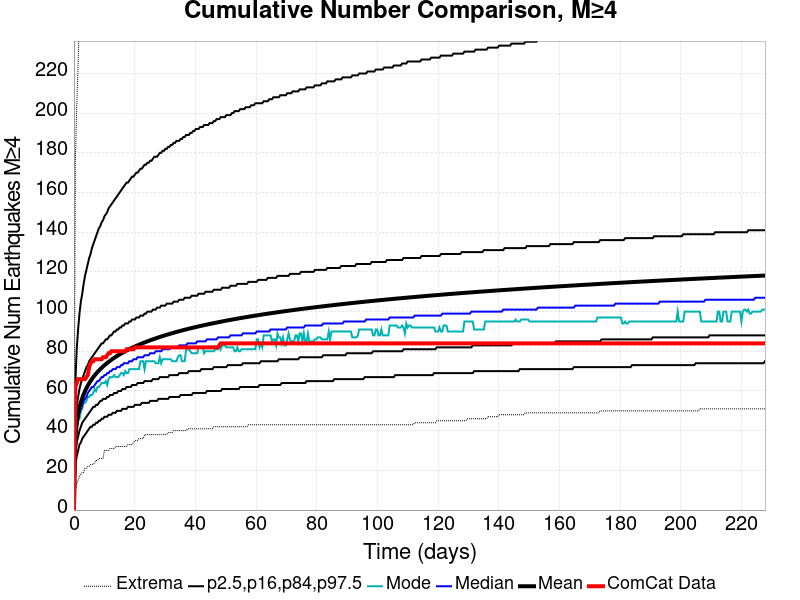

Source data for this figure (header and first rows):
Time (days), ComCat Data, Simulation Mean, Simulation Median, Simulation Mode, Simulation Minimum, Simulation Maximum, 2.5 %-ile, 16 %-ile, 84 %-ile, 97.5 %-ile
0.0, 0.0, 0.0, 0.0, 0.0, 0.0, 0.0, 0.0, 0.0, 0.0, 0.0
0.4564, 62.0, 36.61, 35.0, 33.0, 10.0, 175.0, 22.0, 28.0, 44.0, 64.0
0.9127, 64.0, 43.84, 42.0, 40.0, 13.0, 203.0, 27.0, 34.0, 52.0, 81.0
1.369, 66.0, 48.32, 46.0, 45.0, 15.0, 224.0, 30.0, 37.0, 57.0, 91.0
1.825, 66.0, 51.61, 49.0, 46.0, 17.0, 250.0, 33.0, 40.0, 61.0, 99.0
2.282, 66.0, 54.23, 51.0, 50.0, 18.0, 261.0, 34.0, 42.0, 64.0, 105.0
2.738, 66.0, 56.41, 53.0, 51.0, 19.0, 266.0, 36.0, 44.0, 66.0, 109.0
3.195, 66.0, 58.28, 55.0, 54.0, 19.0, 273.0, 37.0, 45.0, 68.0, 114.0
3.651, 66.0, 59.93, 56.0, 54.0, 21.0, 279.0, 38.0, 46.0, 70.0, 118.0
4.107, 67.0, 61.39, 57.0, 55.0, 21.0, 286.0, 39.0, 47.0, 72.0, 121.0
4.564, 68.0, 62.7, 59.0, 57.0, 22.0, 291.0, 40.0, 48.0, 73.0, 124.0
5.02, 72.0, 63.9, 60.0, 57.0, 22.0, 297.0, 41.0, 49.0, 75.0, 127.0
5.476, 74.0, 65.01, 61.0, 58.0, 23.0, 303.0, 42.0, 50.0, 76.0, 129.0
5.933, 75.0, 66.04, 62.0, 58.0, 23.0, 304.0, 42.0, 51.0, 77.0, 132.0
6.389, 75.0, 66.99, 62.0, 59.0, 23.0, 310.0, 43.0, 52.0, 78.0, 134.0
6.846, 76.0, 67.89, 63.0, 61.0, 24.0, 314.0, 43.0, 52.0, 79.0, 136.0
7.302, 76.0, 68.74, 64.0, 60.0, 25.0, 317.0, 44.0, 53.0, 80.0, 138.0
7.758, 76.0, 69.53, 65.0, 62.0, 25.0, 323.0, 44.0, 53.0, 81.0, 140.0
8.215, 76.0, 70.28, 65.0, 62.0, 26.0, 326.0, 45.0, 54.0, 82.0, 142.0
8.671, 76.0, 70.99, 66.0, 63.0, 26.0, 330.0, 45.0, 55.0, 83.0, 143.0
9.127, 76.0, 71.67, 67.0, 64.0, 26.0, 337.0, 46.0, 55.0, 84.0, 145.0
9.584, 77.0, 72.32, 67.0, 64.0, 26.0, 339.0, 46.0, 56.0, 84.0, 146.0
10.04, 77.0, 72.94, 68.0, 64.0, 30.0, 343.0, 47.0, 56.0, 85.0, 148.0
10.5, 77.0, 73.54, 68.0, 65.0, 30.0, 346.0, 47.0, 56.0, 86.0, 149.0
10.95, 78.0, 74.12, 69.0, 63.0, 30.0, 350.0, 47.0, 57.0, 86.0, 150.0
11.41, 79.0, 74.66, 69.0, 66.0, 30.0, 357.0, 48.0, 57.0, 87.0, 152.0
11.87, 79.0, 75.19, 70.0, 67.0, 31.0, 359.0, 48.0, 58.0, 88.0, 153.0
12.32, 80.0, 75.7, 70.0, 67.0, 31.0, 361.0, 48.0, 58.0, 88.0, 154.0
12.78, 80.0, 76.2, 71.0, 67.0, 31.0, 363.0, 49.0, 58.0, 89.0, 155.0
13.23, 80.0, 76.67, 71.0, 68.0, 31.0, 366.0, 49.0, 59.0, 90.0, 156.0
13.69, 80.0, 77.13, 71.0, 67.0, 32.0, 367.0, 49.0, 59.0, 90.0, 157.0
14.15, 80.0, 77.57, 72.0, 67.0, 32.0, 370.0, 50.0, 59.0, 91.0, 158.0
14.6, 80.0, 78.01, 72.0, 67.0, 32.0, 375.0, 50.0, 60.0, 91.0, 159.0
15.06, 80.0, 78.43, 72.0, 68.0, 32.0, 375.0, 50.0, 60.0, 92.0, 160.0
15.52, 80.0, 78.84, 73.0, 69.0, 32.0, 376.0, 50.0, 60.0, 92.0, 161.0
15.97, 80.0, 79.24, 73.0, 69.0, 32.0, 378.0, 51.0, 61.0, 93.0, 162.0
16.43, 80.0, 79.62, 74.0, 68.0, 32.0, 380.0, 51.0, 61.0, 93.0, 163.0
16.89, 80.0, 80, 74.0, 70.0, 32.0, 383.0, 51.0, 61.0, 94.0, 164.0
17.34, 81.0, 80.37, 74.0, 69.0, 32.0, 385.0, 51.0, 62.0, 94.0, 165.0
17.8, 81.0, 80.73, 74.0, 69.0, 33.0, 386.0, 52.0, 62.0, 94.0, 165.0
18.25, 81.0, 81.08, 75.0, 71.0, 33.0, 387.0, 52.0, 62.0, 95.0, 166.0
18.71, 81.0, 81.42, 75.0, 71.0, 33.0, 391.0, 52.0, 62.0, 95.0, 167.0
19.17, 81.0, 81.75, 75.0, 71.0, 33.0, 391.0, 52.0, 63.0, 96.0, 168.0
19.62, 81.0, 82.08, 76.0, 71.0, 34.0, 393.0, 52.0, 63.0, 96.0, 168.0
20.08, 82.0, 82.41, 76.0, 71.0, 35.0, 397.0, 53.0, 63.0, 96.0, 169.0
20.54, 82.0, 82.72, 76.0, 71.0, 35.0, 398.0, 53.0, 63.0, 97.0, 170.0
20.99, 82.0, 83.02, 77.0, 71.0, 35.0, 398.0, 53.0, 64.0, 97.0, 170.0
21.45, 82.0, 83.32, 77.0, 71.0, 36.0, 399.0, 53.0, 64.0, 97.0, 171.0
21.91, 82.0, 83.61, 77.0, 75.0, 36.0, 401.0, 53.0, 64.0, 98.0, 172.0
22.36, 82.0, 83.9, 77.0, 75.0, 36.0, 401.0, 54.0, 64.0, 98.0, 172.0
22.82, 82.0, 84.18, 77.0, 75.0, 36.0, 401.0, 54.0, 64.0, 98.0, 173.0
23.28, 82.0, 84.46, 78.0, 71.0, 38.0, 406.0, 54.0, 65.0, 99.0, 174.0
23.73, 82.0, 84.73, 78.0, 75.0, 38.0, 409.0, 54.0, 65.0, 99.0, 174.0
24.19, 82.0, 85, 78.0, 75.0, 38.0, 413.0, 54.0, 65.0, 100.0, 175.0
24.64, 82.0, 85.26, 78.0, 75.0, 38.0, 415.0, 54.0, 65.0, 100.0, 175.0
25.1, 82.0, 85.52, 79.0, 75.0, 38.0, 417.0, 55.0, 65.0, 100.0, 176.0
25.56, 82.0, 85.78, 79.0, 75.0, 38.0, 417.0, 55.0, 65.0, 100.0, 176.0
26.01, 82.0, 86.03, 79.0, 75.0, 38.0, 420.0, 55.0, 66.0, 101.0, 177.0
26.47, 82.0, 86.27, 79.0, 75.0, 38.0, 420.0, 55.0, 66.0, 101.0, 178.0
26.93, 82.0, 86.51, 80.0, 74.0, 38.0, 422.0, 55.0, 66.0, 101.0, 178.0
... 440 more rows
